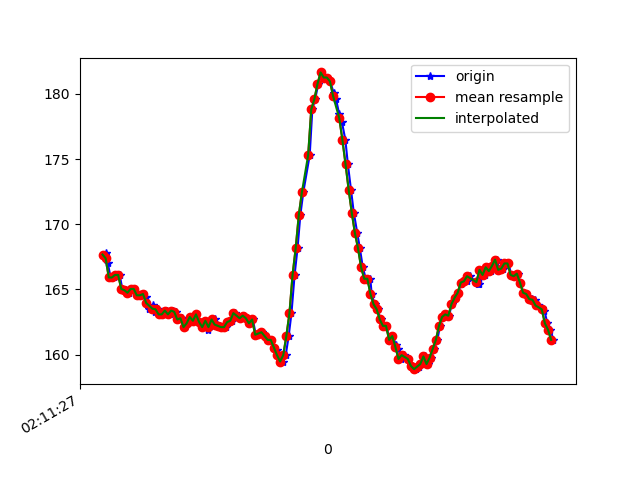

Data behind this chart, as committed beside it:
1617847887898, 543531506349006, 167.67578, -238.47656, -62.304688
1617847887903, 543531525333257, 167.8, -238.9, -62.79
1617847887914, 543531544994669, 167, -239.1, -62.01
1617847887932, 543531564131527, 165.9, -239.4, -62.4
1617847887955, 543531583207342, 165.9, -239.8, -62.3
1617847887972, 543531602252635, 166.1, -239.2, -62.11
1617847887990, 543531621328450, 166.1, -239.7, -61.62
1617847888007, 543531640251659, 165, -239.5, -61.43
1617847888032, 543531659541123, 164.9, -239.7, -61.62
1617847888049, 543531678922151, 164.7, -239.1, -60.64
1617847888066, 543531697723274, 165, -238.9, -60.35
1617847888083, 543531716768568, 165, -238.8, -59.96
1617847888102, 543531735813861, 164.6, -239.1, -59.57
1617847888122, 543531754828633, 164.6, -238.6, -58.89
1617847888141, 543531773873927, 164.6, -238.8, -59.38
1617847888162, 543531793102349, 164.5, -239, -59.18
1617847888179, 543531812025557, 163.5, -238.8, -58.89
1617847888201, 543531831040329, 163.8, -238.8, -58.89
1617847888218, 543531850085623, 163.3, -238.2, -58.01
1617847888236, 543531869130916, 163.5, -238.5, -58.69
1617847888254, 543531888176210, 163.1, -238.8, -59.18
1617847888275, 543531907190982, 163.1, -239.4, -59.18
1617847888294, 543531926175233, 163.4, -239.1, -59.28
1617847888312, 543531945281570, 163.1, -239, -59.18
1617847888331, 543531964326863, 163.4, -239.6, -59.18
1617847888351, 543531983372157, 163.3, -239.5, -59.57
1617847888370, 543532002417450, 162.7, -240, -59.77
1617847888391, 543532021371180, 162.8, -239.6, -59.57
1617847888407, 543532040446995, 162.1, -240.1, -59.96
1617847888426, 543532059461767, 162.4, -240.7, -59.96
1617847888445, 543532078476540, 162.9, -240.2, -60.94
1617847888473, 543532097643919, 162.6, -240.8, -60.35
1617847888483, 543532116841819, 163.1, -241.4, -60.64
1617847888502, 543532135826070, 162.5, -241.7, -60.74
1617847888523, 543532154962927, 162.1, -241.4, -61.13
1617847888541, 543532174130306, 162.6, -241.6, -60.64
1617847888560, 543532192961951, 161.9, -241.9, -61.62
1617847888579, 543532212098808, 162.3, -241.5, -61.62
1617847888599, 543532231083059, 162.7, -241.7, -61.33
1617847888617, 543532250189395, 162.3, -241.4, -61.13
1617847888637, 543532269509381, 162.2, -241.9, -61.04
1617847888655, 543532288402068, 162.1, -242, -61.43
1617847888675, 543532307447361, 162.1, -241.6, -61.43
1617847888693, 543532326431612, 162.5, -241.9, -60.74
1617847888712, 543532345476906, 162.6, -241.3, -60.74
1617847888731, 543532364552721, 163.2, -241.4, -60.35
1617847888750, 543532383598015, 163, -241.6, -59.77
1617847888769, 543532402612787, 162.8, -241.4, -59.77
1617847888788, 543532421688602, 163, -242.3, -60.74
1617847888807, 543532440764417, 162.8, -242.3, -60.74
1617847888828, 543532459748668, 162.4, -242.5, -61.82
1617847888845, 543532478855004, 162.7, -242.8, -62.4
1617847888864, 543532497839255, 161.5, -243, -61.62
1617847888883, 543532516884549, 161.6, -242.3, -61.33
1617847888905, 543532535990885, 161.7, -241.4, -59.77
1617847888921, 543532555005657, 161.4, -239.6, -58.01
1617847888940, 543532574020429, 161.1, -236.9, -54.88
1617847888960, 543532593187808, 161.1, -233.7, -49.12
1617847888981, 543532612233102, 160.5, -230.6, -43.36
1617847889000, 543532631278395, 160.4, -229, -36.91
1617847889018, 543532650445774, 159.6, -228.1, -29.1
... 91 more rows
